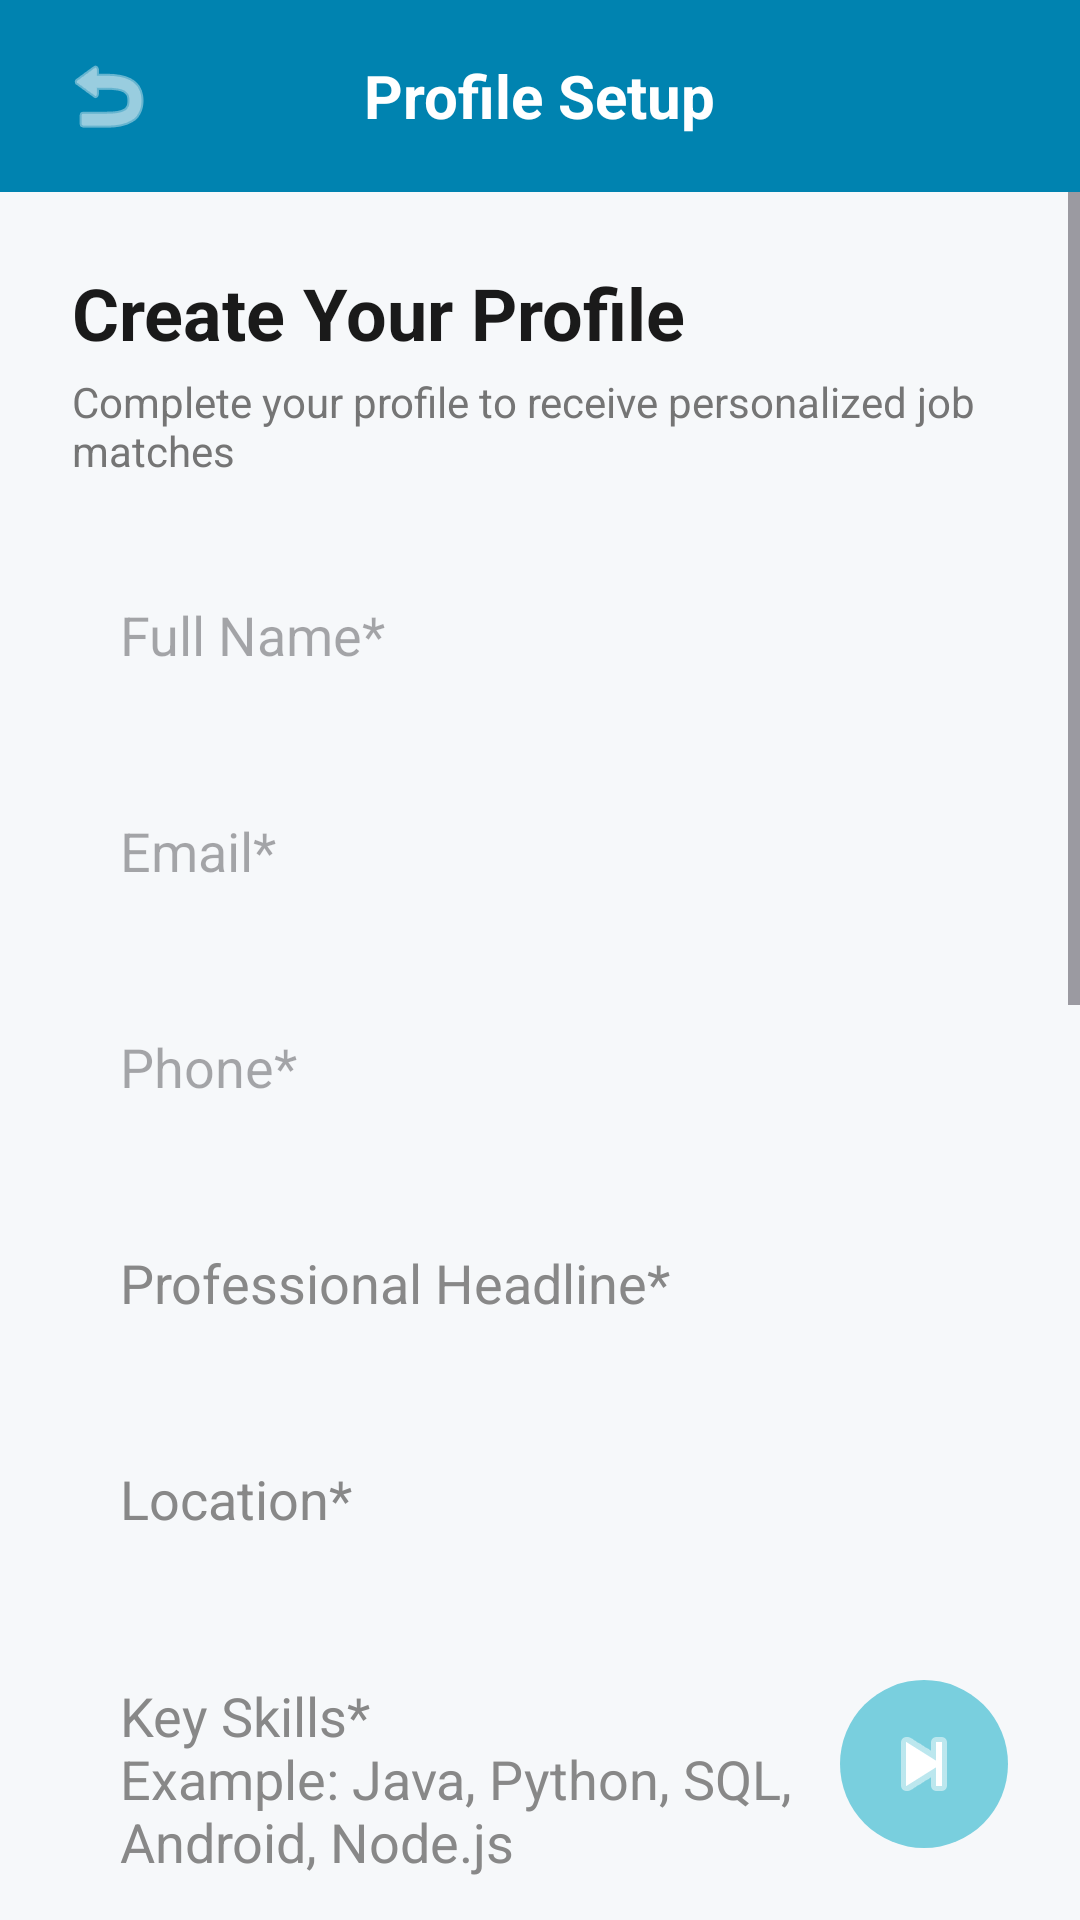

This screen was rendered from an Android layout file. Write that file and the resources it references.
<!-- AndroidManifest.xml: application theme Theme.JobMatch_Frontend -->
<!-- res/layout/activity_profile.xml -->
<?xml version="1.0" encoding="utf-8"?>
<androidx.constraintlayout.widget.ConstraintLayout xmlns:android="http://schemas.android.com/apk/res/android"
    xmlns:app="http://schemas.android.com/apk/res-auto"
    android:layout_width="match_parent"
    android:layout_height="match_parent"
    android:background="#F6F8FA">

    
    <RelativeLayout
        android:id="@+id/header"
        android:layout_width="match_parent"
        android:layout_height="64dp"
        android:background="#0083B0"
        android:paddingHorizontal="16dp"
        app:layout_constraintTop_toTopOf="parent">

        <ImageButton
            android:id="@+id/btnBack"
            android:layout_width="40dp"
            android:layout_height="40dp"
            android:layout_centerVertical="true"
            android:background="?attr/selectableItemBackgroundBorderless"
            android:contentDescription="Back"
            android:src="@android:drawable/ic_menu_revert"
            app:tint="#FFFFFF" />

        <TextView
            android:layout_width="wrap_content"
            android:layout_height="wrap_content"
            android:layout_centerInParent="true"
            android:text="Profile Setup"
            android:textColor="#FFFFFF"
            android:textSize="20sp"
            android:textStyle="bold" />
    </RelativeLayout>

    <ScrollView
        android:layout_width="match_parent"
        android:layout_height="0dp"
        android:fillViewport="true"
        app:layout_constraintBottom_toBottomOf="parent"
        app:layout_constraintTop_toBottomOf="@id/header">

        <LinearLayout
            android:layout_width="match_parent"
            android:layout_height="wrap_content"
            android:orientation="vertical"
            android:padding="24dp">

            <TextView
                android:layout_width="wrap_content"
                android:layout_height="wrap_content"
                android:text="Create Your Profile"
                android:textColor="#1A1A1A"
                android:textSize="24sp"
                android:textStyle="bold" />

            <TextView
                android:layout_width="wrap_content"
                android:layout_height="wrap_content"
                android:layout_marginTop="4dp"
                android:layout_marginBottom="24dp"
                android:text="Complete your profile to receive personalized job matches"
                android:textColor="#757575"
                android:textSize="14sp" />

            
            <EditText
                android:id="@+id/etFullName"
                android:layout_width="match_parent"
                android:layout_height="56dp"
                android:layout_marginBottom="16dp"
                android:background="@drawable/bg_edittext_rounded"
                android:hint="Full Name*"
                android:inputType="textPersonName"
                android:paddingHorizontal="16dp"
                android:textColor="#1A1A1A" />

            <EditText
                android:id="@+id/etEmail"
                android:layout_width="match_parent"
                android:layout_height="56dp"
                android:layout_marginBottom="16dp"
                android:background="@drawable/bg_edittext_rounded"
                android:hint="Email*"
                android:inputType="textEmailAddress"
                android:paddingHorizontal="16dp"
                android:textColor="#1A1A1A" />

            <EditText
                android:id="@+id/etPhone"
                android:layout_width="match_parent"
                android:layout_height="56dp"
                android:layout_marginBottom="16dp"
                android:background="@drawable/bg_edittext_rounded"
                android:hint="Phone*"
                android:inputType="phone"
                android:paddingHorizontal="16dp"
                android:textColor="#1A1A1A" />

            <EditText
                android:id="@+id/etHeadline"
                android:layout_width="match_parent"
                android:layout_height="56dp"
                android:layout_marginBottom="16dp"
                android:background="@drawable/bg_edittext_rounded"
                android:hint="Professional Headline*"
                android:paddingHorizontal="16dp"
                android:textColor="#1A1A1A"
                android:textColorHint="#888888" />

            <EditText
                android:id="@+id/etAddress"
                android:layout_width="match_parent"
                android:layout_height="56dp"
                android:layout_marginBottom="16dp"
                android:background="@drawable/bg_edittext_rounded"
                android:hint="Location*"
                android:paddingHorizontal="16dp"
                android:textColor="#1A1A1A"
                android:textColorHint="#888888" />

            <EditText
                android:id="@+id/etSkills"
                android:layout_width="match_parent"
                android:layout_height="110dp"
                android:layout_marginBottom="16dp"
                android:background="@drawable/bg_edittext_rounded"
                android:gravity="top|start"
                android:hint="Key Skills*&#10;Example: Java, Python, SQL, Android, Node.js"
                android:inputType="textMultiLine"
                android:padding="16dp"
                android:textColor="#1A1A1A"
                android:textColorHint="#888888" />

            <EditText
                android:id="@+id/etEducation"
                android:layout_width="match_parent"
                android:layout_height="120dp"
                android:layout_marginBottom="16dp"
                android:background="@drawable/bg_edittext_rounded"
                android:gravity="top|start"
                android:hint="Education*&#10;Qualification, institution and graduation year"
                android:inputType="textMultiLine"
                android:padding="16dp"
                android:textColor="#1A1A1A"
                android:textColorHint="#888888" />

            <EditText
                android:id="@+id/etExperience"
                android:layout_width="match_parent"
                android:layout_height="140dp"
                android:layout_marginBottom="16dp"
                android:background="@drawable/bg_edittext_rounded"
                android:gravity="top|start"
                android:hint="Experience*&#10;Role, company, dates and responsibilities"
                android:inputType="textMultiLine"
                android:padding="16dp"
                android:textColor="#1A1A1A"
                android:textColorHint="#888888" />

            <EditText
                android:id="@+id/etExpectedSalary"
                android:layout_width="match_parent"
                android:layout_height="56dp"
                android:layout_marginBottom="16dp"
                android:background="@drawable/bg_edittext_rounded"
                android:hint="Expected Salary (RM)*"
                android:inputType="numberDecimal"
                android:paddingHorizontal="16dp"
                android:textColor="#1A1A1A"
                android:textColorHint="#888888" />

            <EditText
                android:id="@+id/etSummary"
                android:layout_width="match_parent"
                android:layout_height="140dp"
                android:layout_marginBottom="90dp"
                android:background="@drawable/bg_edittext_rounded"
                android:gravity="top|start"
                android:hint="Professional Summary*"
                android:inputType="textMultiLine"
                android:padding="16dp"
                android:textColor="#1A1A1A"
                android:textColorHint="#888888" />

        </LinearLayout>
    </ScrollView>

    
    <ImageButton
        android:id="@+id/btnNextStep"
        android:layout_width="56dp"
        android:layout_height="56dp"
        android:layout_margin="24dp"
        android:background="@drawable/bg_circle_cyan"
        android:contentDescription="Next"
        android:src="@android:drawable/ic_media_next"
        app:layout_constraintBottom_toBottomOf="parent"
        app:layout_constraintEnd_toEndOf="parent"
        app:tint="#FFFFFF" />

</androidx.constraintlayout.widget.ConstraintLayout>
<!-- resources referenced by this layout -->
<resources>
  <!-- drawable bg_circle_cyan (drawable) -->
  <?xml version="1.0" encoding="utf-8"?>
  <shape xmlns:android="http://schemas.android.com/apk/res/android"
      android:shape="oval">
      <solid android:color="#79CFDE" />
  </shape>
  <style name="Theme.JobMatch_Frontend" parent="Base.Theme.JobMatch_Frontend" />
  <style name="Base.Theme.JobMatch_Frontend" parent="Theme.Material3.DayNight.NoActionBar">
          
          <item name="colorPrimary">@color/primary_blue</item>
          <item name="colorOnPrimary">@color/white</item>
          <item name="colorPrimaryContainer">@color/primary_blue_light</item>
          <item name="colorOnPrimaryContainer">@color/primary_blue_dark</item>
  
          <item name="colorSecondary">@color/secondary_blue</item>
          <item name="colorOnSecondary">@color/white</item>
  
          <item name="colorTertiary">@color/tertiary_green</item>
          <item name="colorOnTertiary">@color/white</item>
  
          <item name="android:windowBackground">@color/window_background</item>
          <item name="android:statusBarColor">@color/primary_blue_dark</item>
  
          
          <item name="colorSurface">@color/card_background</item>
          <item name="colorOnSurface">@color/text_primary</item>
          <item name="colorSurfaceVariant">@color/surface_variant</item>
          <item name="colorOnSurfaceVariant">@color/text_secondary</item>
  
          
          <item name="materialButtonStyle">@style/Widget.JobMatch.Button</item>
          <item name="textInputStyle">@style/Widget.JobMatch.TextInputLayout</item>
      </style>
  <color name="primary_blue">#0C95C0</color>
  <color name="white">#FFFFFF</color>
  <color name="primary_blue_light">#79CFDE</color>
  <color name="primary_blue_dark">#097293</color>
  <color name="secondary_blue">#79CFDE</color>
  <color name="tertiary_green">#79DE79</color>
  <color name="window_background">#F8FAFC</color>
  <color name="card_background">#FFFFFF</color>
  <color name="text_primary">#0F172A</color>
  <color name="surface_variant">#E2E8F0</color>
  <color name="text_secondary">#64748B</color>
  <style name="Widget.JobMatch.Button" parent="Widget.Material3.Button">
          <item name="shapeAppearance">@style/ShapeAppearance.JobMatch.Small</item>
      </style>
  <style name="Widget.JobMatch.TextInputLayout" parent="Widget.Material3.TextInputLayout.OutlinedBox">
          <item name="boxStrokeColor">@color/primary_blue</item>
          <item name="hintTextColor">@color/primary_blue</item>
      </style>
  <style name="ShapeAppearance.JobMatch.Small" parent="ShapeAppearance.Material3.SmallComponent">
          <item name="cornerSize">10dp</item>
      </style>
</resources>
